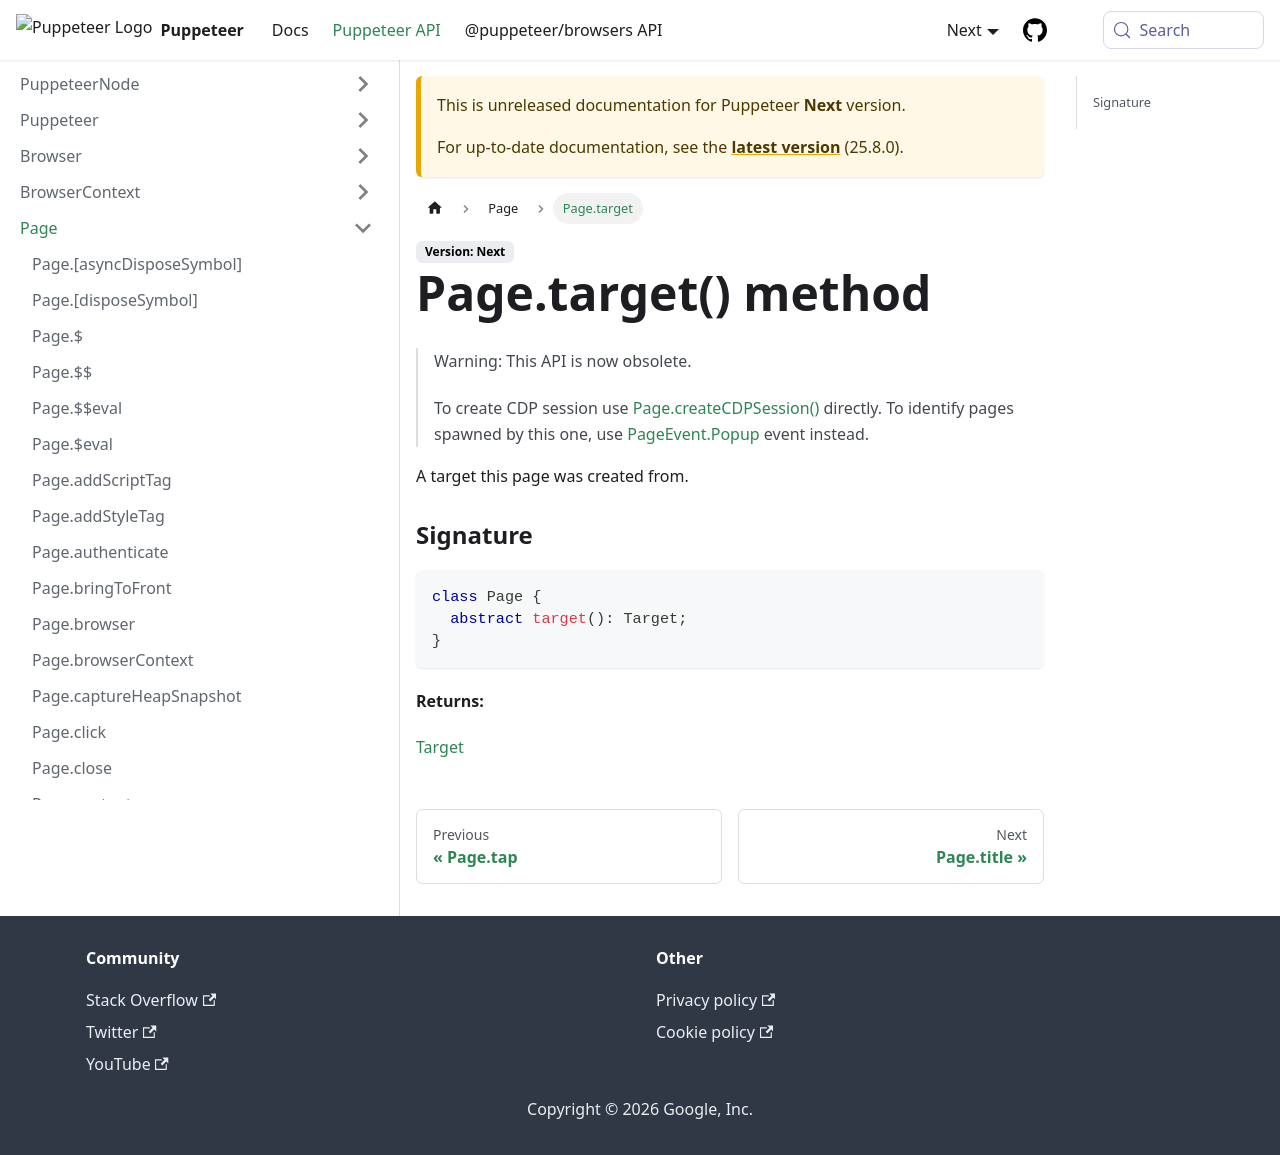

repository: fernandoesteban2408-ux/congenial-octo-doodle · page: next/api/puppeteer.page.target.html · generator: docusaurus

---
sidebar_label: Page.target
---

# Page.target() method

> Warning: This API is now obsolete.
>
> To create CDP session use [Page.createCDPSession()](./puppeteer.page.createcdpsession.md) directly. To identify pages spawned by this one, use [PageEvent.Popup](./puppeteer.pageevent.md) event instead.

A target this page was created from.

### Signature

```typescript
class Page {
  abstract target(): Target;
}
```

**Returns:**

[Target](./puppeteer.target.md)
